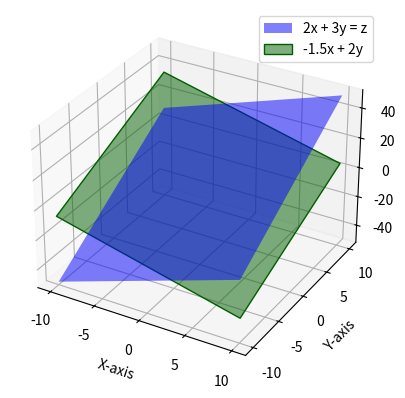

Python code for this plot:
import numpy as np
import matplotlib.pyplot as myplt
from mpl_toolkits.mplot3d import Axes3D

# Define the linear equations
# for example, 2x + 3y = z and 1.5x + 2y = z

def equation1(x, y):
    return 2 * x + 3 * y

def equation2(x, y):
    return -1.5 * x + 2 * y

# create data points
x = np.linspace(-10, 10, 100)
y = np.linspace(-10, 10, 100)
x, y = np.meshgrid(x, y)

# calculate the z values based on the linear equations
z1 = equation1(x, y)
z2 = equation2(x, y)

# Create a 3d plot
fig = myplt.figure()

# 111 represents the number of rows, the number of columns and the index of the subplot in a grid
# in this case it creates a single subplot in a 1 x 1 grid and the subplot is at index 1
ax = fig.add_subplot(111, projection='3d')
ax.plot_surface(x, y, z1, alpha=0.5, rstride=100, cstride=100, color='b', label='2x + 3y = z')
ax.plot_surface(x, y, z2, alpha=0.5, rstride=100, cstride=100, facecolors='g', label='-1.5x + 2y')

# add labels and legends
ax.set_xlabel('X-axis')
ax.set_ylabel('Y-axis')
ax.set_zlabel('Z-axis')
ax.legend()

# show the plot
myplt.show()

